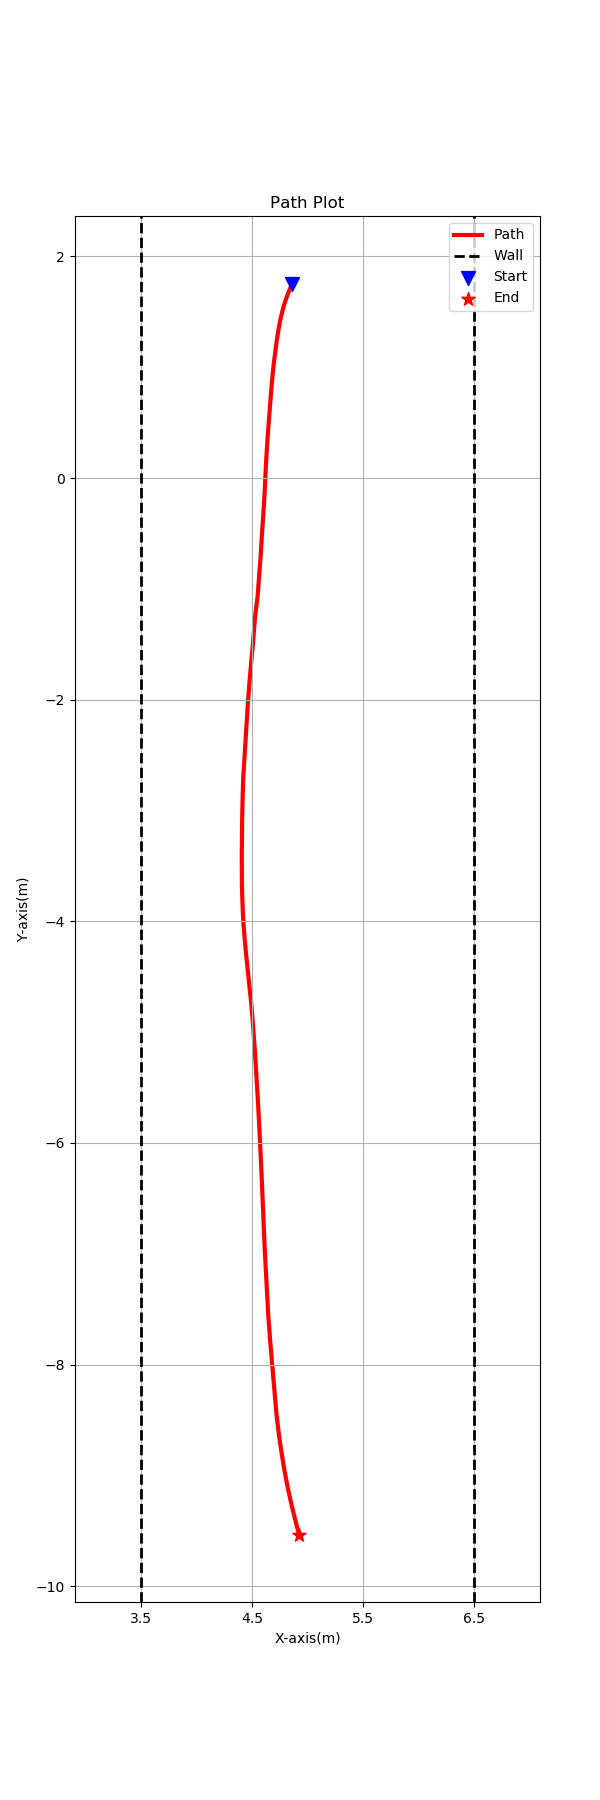

The file beside this chart, header and first rows:
4.861872, 1.751032, 
4.862, 1.751, 
4.862, 1.751, 
4.862, 1.75, 
4.861, 1.75, 
4.861, 1.75, 
4.861, 1.75, 
4.861, 1.75, 
4.861, 1.749, 
4.861, 1.749, 
4.861, 1.749, 
4.861, 1.749, 
4.861, 1.749, 
4.861, 1.748, 
4.861, 1.748, 
4.86, 1.748, 
4.86, 1.748, 
4.86, 1.748, 
4.86, 1.748, 
4.86, 1.747, 
4.86, 1.747, 
4.86, 1.747, 
4.86, 1.747, 
4.86, 1.747, 
4.86, 1.746, 
4.859, 1.746, 
4.859, 1.746, 
4.859, 1.746, 
4.859, 1.746, 
4.859, 1.745, 
4.859, 1.745, 
4.859, 1.745, 
4.859, 1.745, 
4.859, 1.745, 
4.859, 1.744, 
4.858, 1.744, 
4.858, 1.744, 
4.858, 1.744, 
4.858, 1.744, 
4.858, 1.743, 
4.858, 1.743, 
4.858, 1.743, 
4.858, 1.743, 
4.858, 1.743, 
4.858, 1.742, 
4.857, 1.742, 
4.857, 1.742, 
4.857, 1.742, 
4.857, 1.742, 
4.857, 1.741, 
4.857, 1.741, 
4.857, 1.741, 
4.857, 1.741, 
4.857, 1.741, 
4.857, 1.74, 
4.857, 1.74, 
4.856, 1.74, 
4.856, 1.74, 
4.856, 1.74, 
4.856, 1.739, 
4.856, 1.739, 
... 38,911 more rows
